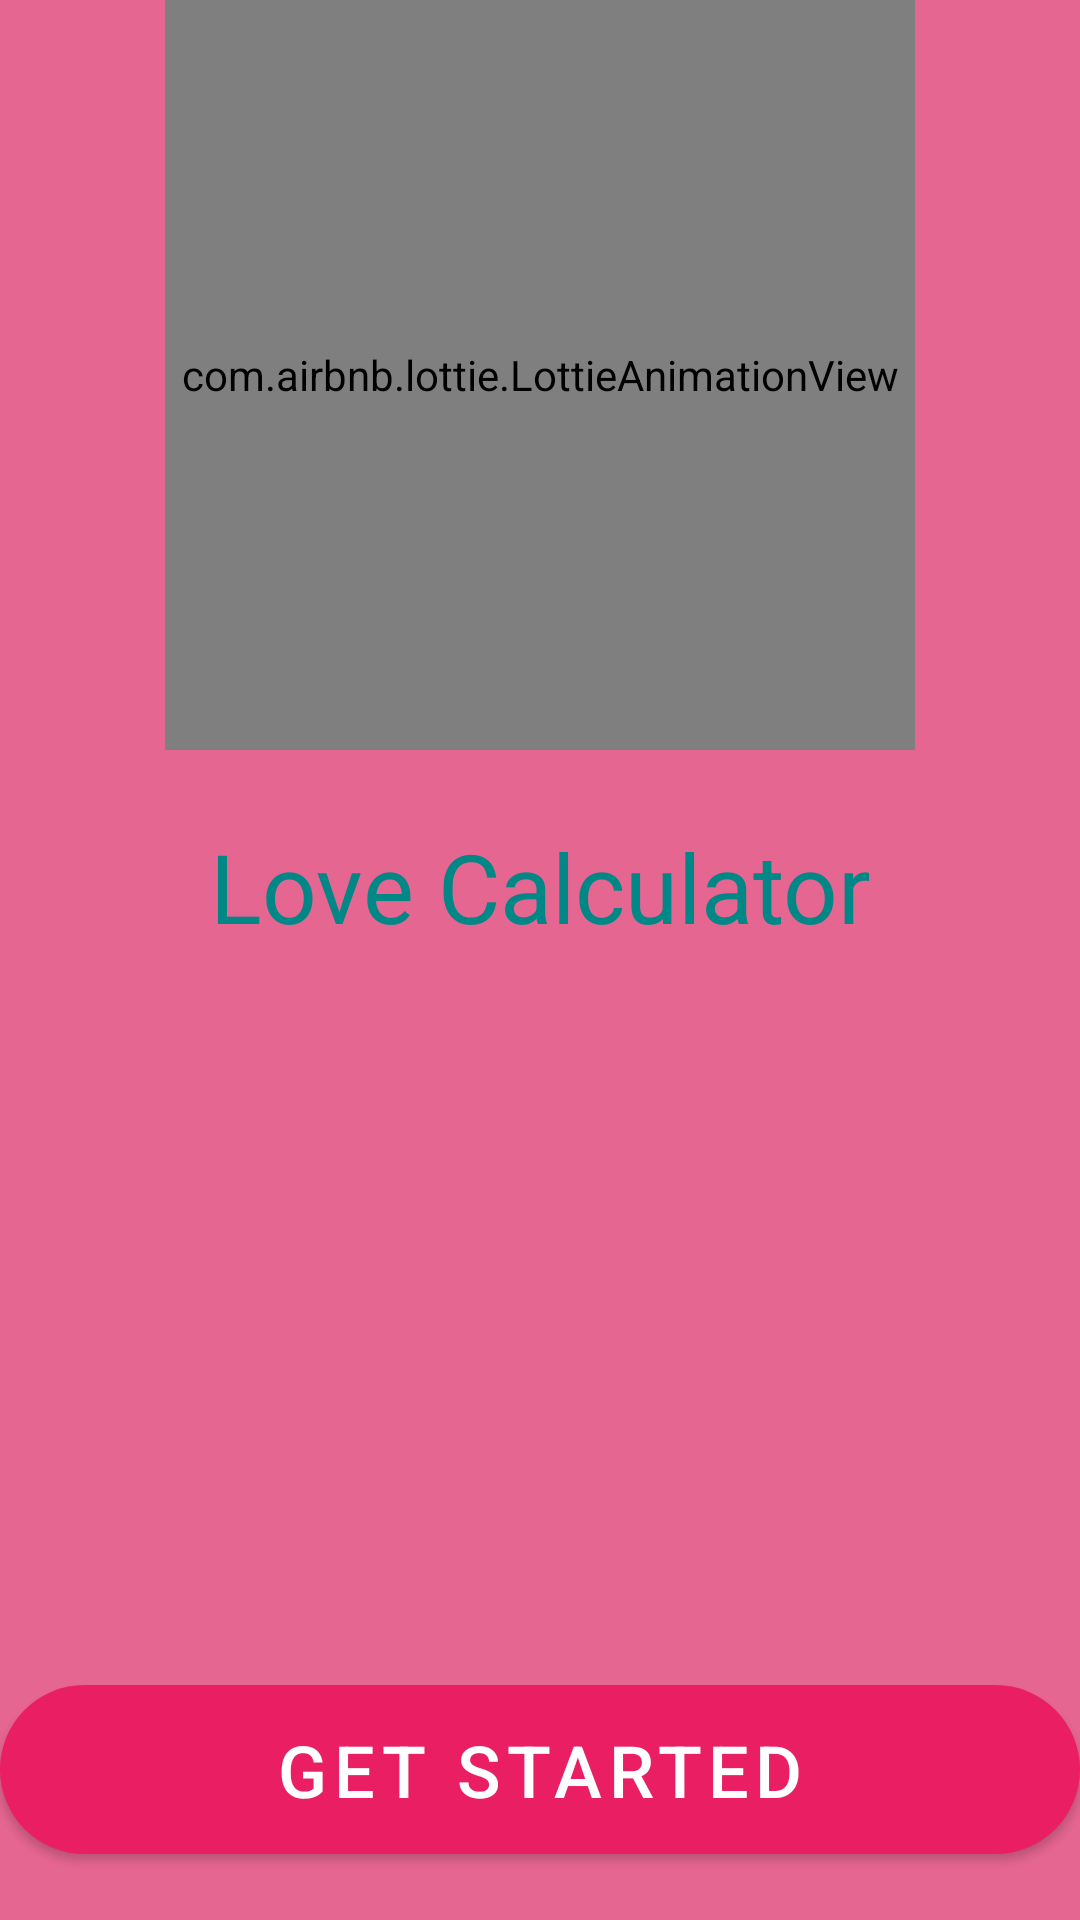

Layout XML and referenced resources for this Android screen:
<!-- AndroidManifest.xml: application theme Theme.LoveStory -->
<!-- res/layout/fragment_first.xml -->
<?xml version="1.0" encoding="utf-8"?>
<androidx.constraintlayout.widget.ConstraintLayout xmlns:android="http://schemas.android.com/apk/res/android"
    xmlns:app="http://schemas.android.com/apk/res-auto"
    xmlns:tools="http://schemas.android.com/tools"
    android:layout_width="match_parent"
    android:layout_height="match_parent"
    android:background="@color/pink">


    <com.airbnb.lottie.LottieAnimationView
        android:id="@+id/animationView4"
        android:layout_width="250dp"
        android:layout_height="250dp"
        app:layout_constraintStart_toStartOf="parent"
        app:layout_constraintEnd_toEndOf="parent"
        app:layout_constraintTop_toTopOf="parent"
        app:lottie_url="REPLACE_JSON_URL"
        app:lottie_autoPlay="true"
        app:lottie_rawRes="@raw/ic_love1"
        app:lottie_loop="true"
        tools:ignore="MissingConstraints" />

    <TextView
        android:id="@+id/tv_love"
        android:layout_width="match_parent"
        android:layout_height="wrap_content"
        android:gravity="center"
        android:padding="24dp"
        android:text="Love Calculator"
        style="bold"
        android:textColor="@color/teal_700"
        android:textSize="32sp"
        app:layout_constraintEnd_toEndOf="parent"
        app:layout_constraintStart_toStartOf="parent"
        app:layout_constraintTop_toBottomOf="@id/animationView4"
        tools:ignore="MissingConstraints" />


    <com.google.android.material.button.MaterialButton
        android:id="@+id/btnGetStarted1"
        android:layout_width="match_parent"
        android:layout_height="wrap_content"
        android:layout_marginBottom="16dp"
        android:padding="12dp"
        android:text="Get started"
        android:textSize="24sp"
        app:cornerRadius="36dp"
        app:layout_constraintBottom_toBottomOf="parent"
        app:layout_constraintEnd_toEndOf="parent"
        app:layout_constraintStart_toStartOf="parent" />


</androidx.constraintlayout.widget.ConstraintLayout>
<!-- resources referenced by this layout -->
<resources>
  <color name="pink">#E66692</color>
  <color name="teal_700">#FF018786</color>
  <style name="Theme.LoveStory" parent="Theme.MaterialComponents.DayNight.NoActionBar">
          
          <item name="colorPrimary">#E91E63</item>
          <item name="colorPrimaryVariant">@color/pink</item>
          <item name="colorOnPrimary">@color/white</item>
          
          <item name="colorSecondary">@color/teal_200</item>
          <item name="colorSecondaryVariant">@color/teal_700</item>
          <item name="colorOnSecondary">@color/black</item>
          
          <item name="android:statusBarColor">?attr/colorPrimaryVariant</item>
          
      </style>
  <color name="white">#FFFFFFFF</color>
  <color name="teal_200">#FF03DAC5</color>
  <color name="black">#FF000000</color>
</resources>
